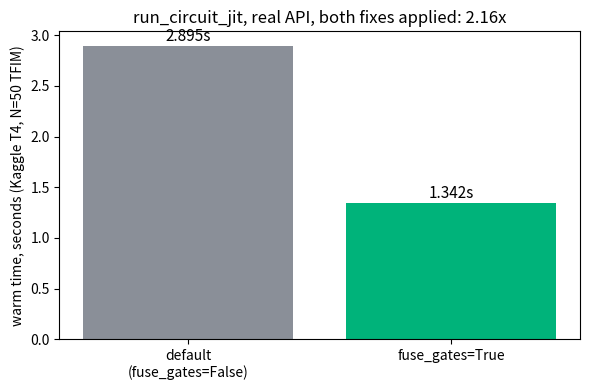

Generate this figure with matplotlib:
"""
Final real-GPU number for the whole MPS optimization line of work
(bucketed-SVD dispatch + gate blocking), after all three production
bugs found along the way were fixed (Dense-Evolution PR #226, #228,
#229). Measured on Kaggle T4 via the literal public API,
run_circuit_jit(ops, fuse_gates=True/False), same N=50 5-step TFIM
circuit used throughout this investigation, fresh |0...0> instance +
shared already-compiled kernel methodology (the only correct one, see
docs/mps_gpu_optimization.md).
"""
import csv
import os

import matplotlib.pyplot as plt

warm_default = 2.895
warm_fused = 1.342
speedup = warm_default / warm_fused

os.makedirs("docs/assets/mps_gpu_optimization", exist_ok=True)

with open("docs/assets/mps_gpu_optimization/final_gpu_summary.csv", "w", newline="") as f:
    w = csv.writer(f)
    w.writerow(["variant", "warm_seconds", "speedup_vs_default"])
    w.writerow(["default (fuse_gates=False)", warm_default, 1.0])
    w.writerow(["fuse_gates=True", warm_fused, round(speedup, 2)])

fig, ax = plt.subplots(figsize=(6, 4))
bars = ax.bar(["default\n(fuse_gates=False)", "fuse_gates=True"],
               [warm_default, warm_fused],
               color=["#8a8f98", "#00b37a"])
for bar, val in zip(bars, [warm_default, warm_fused]):
    ax.text(bar.get_x() + bar.get_width() / 2, val + 0.05, f"{val:.3f}s",
            ha="center", fontsize=11)
ax.set_ylabel("warm time, seconds (Kaggle T4, N=50 TFIM)")
ax.set_title(f"run_circuit_jit, real API, both fixes applied: {speedup:.2f}x")
fig.tight_layout()
fig.savefig("docs/assets/mps_gpu_optimization/final_gpu_summary.png", dpi=150)
print(f"speedup: {speedup:.2f}x")
